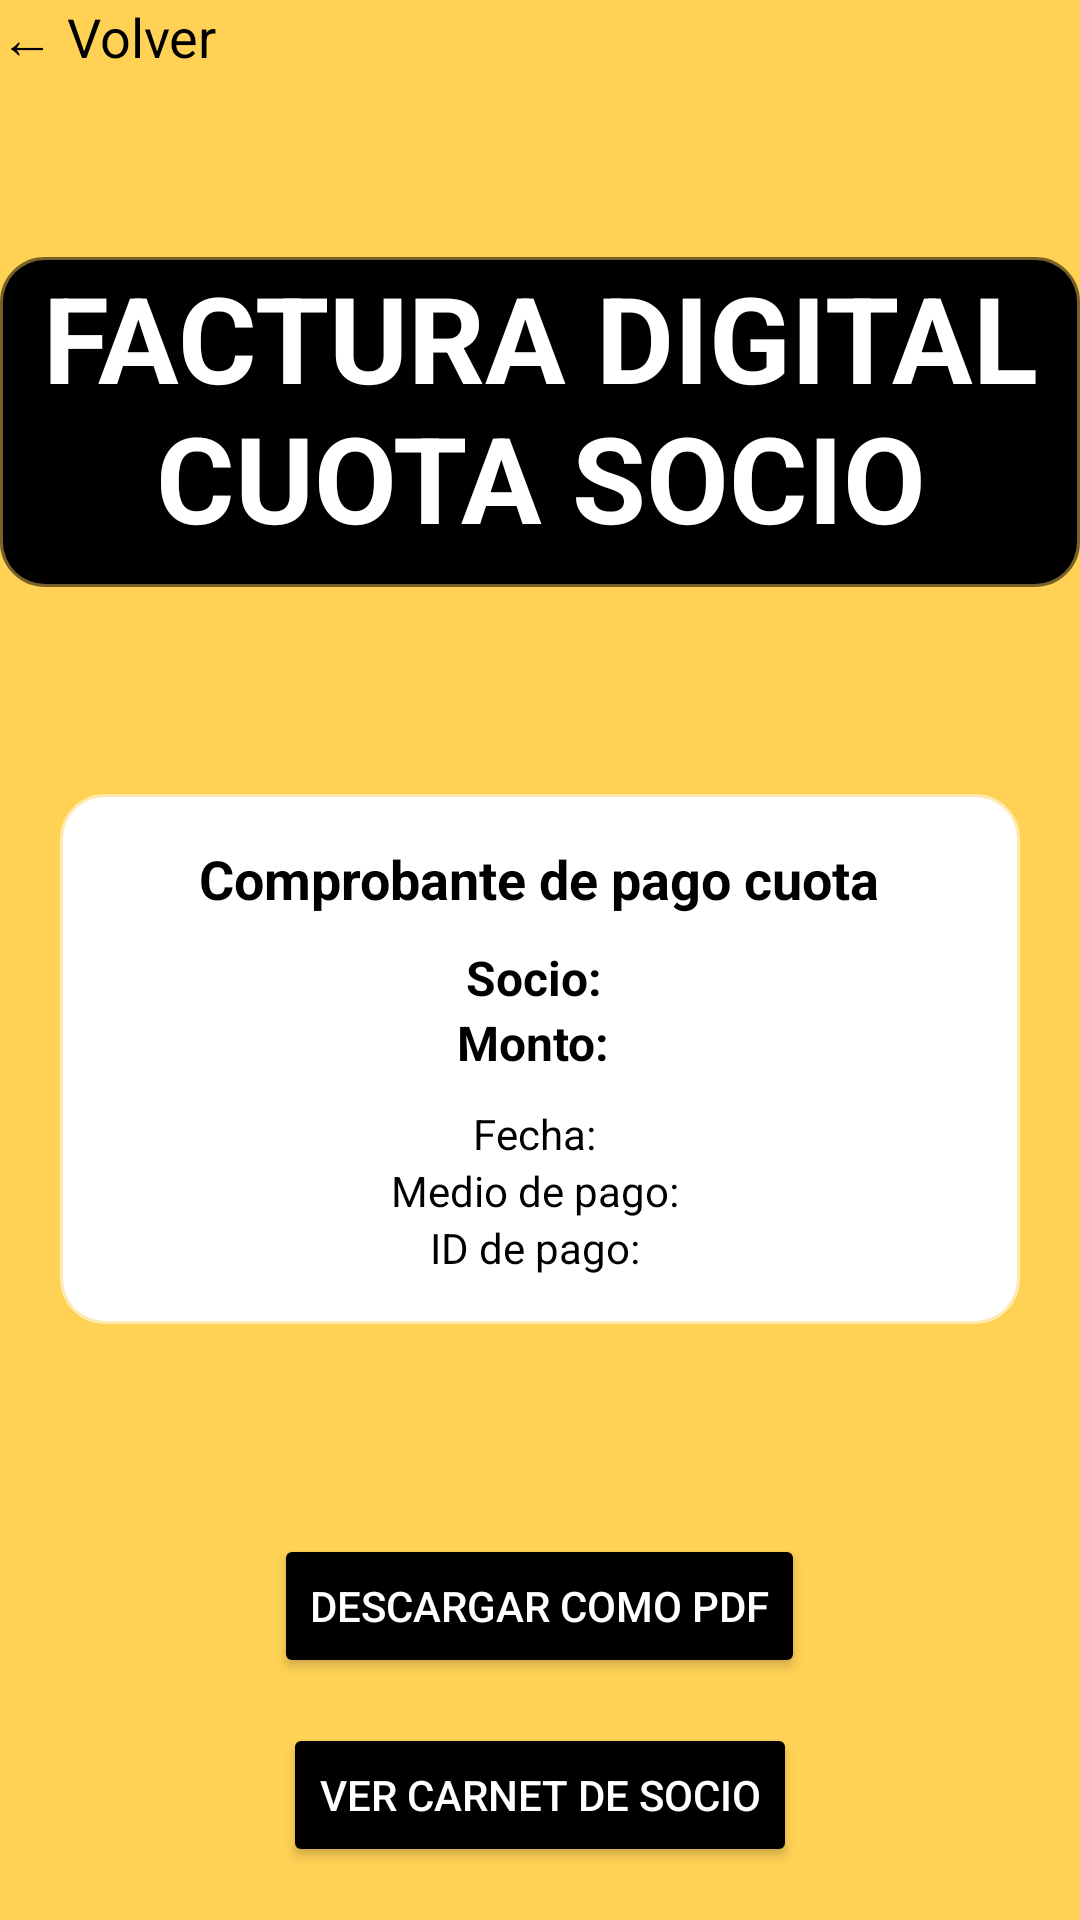

Android layout source for this screen:
<!-- AndroidManifest.xml: application theme Theme.ClubDeportivo -->
<!-- res/layout/activity_factura_digital_cuota_socio.xml -->
<?xml version="1.0" encoding="utf-8"?>
<LinearLayout xmlns:android="http://schemas.android.com/apk/res/android"
    xmlns:app="http://schemas.android.com/apk/res-auto"
    xmlns:tools="http://schemas.android.com/tools"
    android:id="@+id/main"
    android:layout_width="match_parent"
    android:layout_height="match_parent"
    android:orientation="vertical"
    android:background="@color/yellow">

    <TextView
        android:layout_width="wrap_content"
        android:layout_height="wrap_content"
        android:text="← Volver"
        android:textSize="18sp"
        android:textColor="@android:color/black"
        android:layout_marginBottom="10dp"/>

    <FrameLayout
        android:layout_width="match_parent"
        android:layout_height="200dp">

        <TextView
            android:layout_width="360dp"
            android:layout_height="110dp"
            android:text="FACTURA DIGITAL CUOTA SOCIO"
            android:textColor="@android:color/white"
            android:textSize="40sp"
            android:textStyle="bold"
            android:layout_gravity="center"
            android:textAlignment="center"
            android:layout_marginTop="6dp"
            android:background="@drawable/edittext_fondonegro"/>

    </FrameLayout>


    <LinearLayout
        android:layout_width="match_parent"
        android:layout_height="wrap_content"
        android:orientation="vertical"
        android:padding="16dp"
        android:layout_marginHorizontal="20dp"
        android:layout_marginBottom="30dp"
        android:layout_marginTop="30dp"
        android:elevation="4dp"
        android:layout_gravity="center"
        android:clipToOutline="true"
        android:backgroundTintMode="src_in"
        android:backgroundTint="@android:color/white"
        android:gravity="center"
        android:background="@drawable/edittext_fondoblanco">

        <TextView
            android:layout_width="wrap_content"
            android:layout_height="wrap_content"
            android:text="Comprobante de pago cuota"
            android:textSize="18sp"
            android:textStyle="bold"
            android:textColor="@android:color/black"
            android:layout_marginBottom="10dp"/>

        <TextView
            android:layout_width="wrap_content"
            android:layout_height="wrap_content"
            android:text="Socio: "
            android:textSize="16sp"
            android:textStyle="bold"
            android:textColor="@android:color/black"/>

        <TextView
            android:layout_width="wrap_content"
            android:layout_height="wrap_content"
            android:text="Monto: "
            android:textSize="16sp"
            android:textStyle="bold"
            android:textColor="@android:color/black"
            android:layout_marginBottom="10dp"/>

        <TextView
            android:layout_width="wrap_content"
            android:layout_height="wrap_content"
            android:text="Fecha: "
            android:textSize="14sp"
            android:textColor="@android:color/black"/>

        <TextView
            android:layout_width="wrap_content"
            android:layout_height="wrap_content"
            android:text="Medio de pago: "
            android:textSize="14sp"
            android:textColor="@android:color/black"/>

        <TextView
            android:layout_width="wrap_content"
            android:layout_height="wrap_content"
            android:text="ID de pago: "
            android:textSize="14sp"
            android:textColor="@android:color/black"/>
    </LinearLayout>

    <Button
        android:layout_width="wrap_content"
        android:layout_height="wrap_content"
        android:text="Descargar como PDF"
        android:backgroundTint="@android:color/black"
        android:textColor="@android:color/white"
        android:layout_marginTop="40dp"
        android:layout_gravity="center_horizontal"
        android:padding="12dp"/>

    <Button
        android:id="@+id/btnVerCarnet"
        android:layout_width="wrap_content"
        android:layout_height="wrap_content"
        android:text="Ver carnet de socio"
        android:backgroundTint="@android:color/black"
        android:textColor="@android:color/white"
        android:layout_marginTop="15dp"
        android:layout_gravity="center_horizontal"
        android:padding="12dp"/>

</LinearLayout>
<!-- resources referenced by this layout -->
<resources>
  <color name="yellow">#FFFFD155</color>
  <!-- drawable edittext_fondoblanco (drawable) -->
  <?xml version="1.0" encoding="utf-8"?>
  <shape xmlns:android="http://schemas.android.com/apk/res/android"
      android:shape="rectangle">
  
      <solid android:color="@color/white"/>
  
      <corners android:radius="14dp"/>
  
      <stroke
          android:width="2dp"
          android:color="#88000000"
          />
  
  </shape>
  <!-- drawable edittext_fondonegro (drawable) -->
  <?xml version="1.0" encoding="utf-8"?>
  <shape xmlns:android="http://schemas.android.com/apk/res/android"
      android:shape="rectangle">
  
      <solid android:color="@color/black"/>
  
      <corners android:radius="14dp"/>
  
      <stroke
          android:width="2dp"
          android:color="#88000000"
          />
  
  </shape>
  <style name="Theme.ClubDeportivo" parent="Base.Theme.ClubDeportivo" />
  <color name="white">#FFFFFFFF</color>
  <color name="black">#FF000000</color>
  <style name="Base.Theme.ClubDeportivo" parent="Theme.Material3.DayNight.NoActionBar">
          
          <item name="colorPrimary">@color/yellow</item>
      </style>
</resources>
